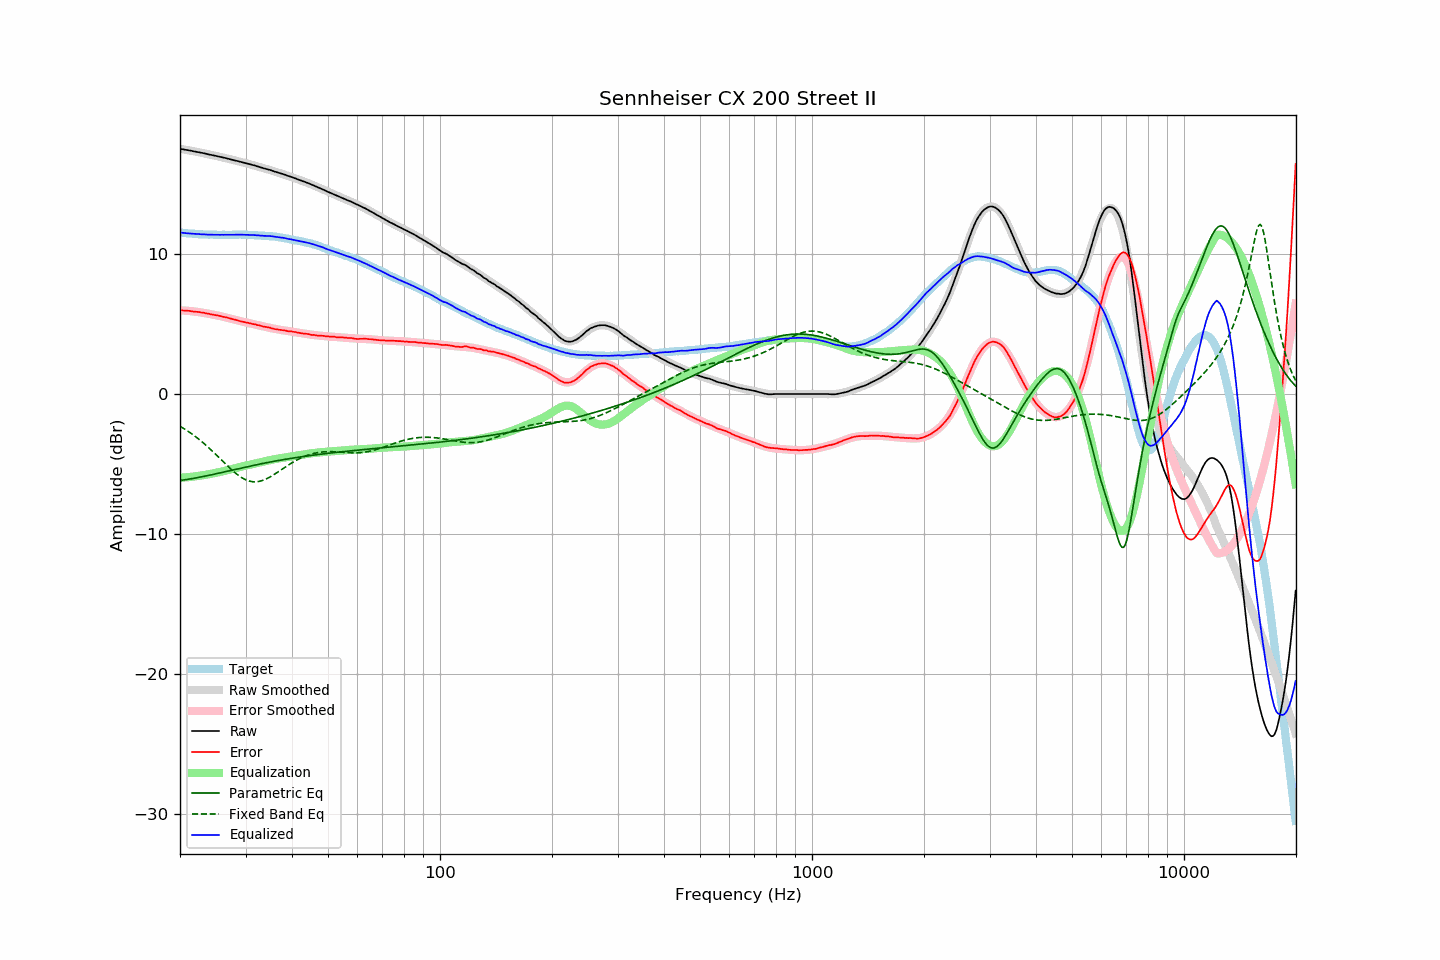

Values plotted in this chart, from the file beside it:
frequency, raw, error, smoothed, error_smoothed, equalization, parametric_eq, fixed_band_eq, equalized_raw, equalized_smoothed, target
20.00, 17.50, 5.98, 17.50, 5.98, -5.98, -6.17, -2.31, 11.52, 11.52, 11.52
20.20, 17.48, 5.97, 17.48, 5.97, -5.97, -6.15, -2.37, 11.51, 11.51, 11.51
20.40, 17.46, 5.96, 17.46, 5.96, -5.96, -6.14, -2.44, 11.50, 11.50, 11.50
20.61, 17.44, 5.95, 17.44, 5.95, -5.95, -6.12, -2.51, 11.49, 11.49, 11.49
20.81, 17.42, 5.95, 17.42, 5.94, -5.94, -6.11, -2.59, 11.48, 11.48, 11.47
21.02, 17.40, 5.94, 17.40, 5.93, -5.93, -6.09, -2.66, 11.47, 11.46, 11.46
21.23, 17.38, 5.93, 17.38, 5.92, -5.92, -6.07, -2.74, 11.46, 11.45, 11.45
21.44, 17.36, 5.90, 17.36, 5.91, -5.91, -6.05, -2.82, 11.45, 11.45, 11.46
21.66, 17.33, 5.89, 17.34, 5.90, -5.90, -6.03, -2.90, 11.43, 11.44, 11.44
21.87, 17.31, 5.87, 17.31, 5.89, -5.89, -6.01, -2.98, 11.42, 11.43, 11.44
22.09, 17.29, 5.87, 17.29, 5.87, -5.87, -5.99, -3.07, 11.42, 11.42, 11.42
22.31, 17.27, 5.86, 17.27, 5.86, -5.86, -5.97, -3.16, 11.41, 11.41, 11.41
22.54, 17.25, 5.85, 17.24, 5.84, -5.84, -5.95, -3.25, 11.41, 11.41, 11.40
22.76, 17.22, 5.82, 17.22, 5.82, -5.82, -5.92, -3.34, 11.40, 11.40, 11.40
22.99, 17.20, 5.81, 17.20, 5.80, -5.80, -5.90, -3.44, 11.40, 11.39, 11.39
23.22, 17.18, 5.80, 17.17, 5.78, -5.78, -5.88, -3.54, 11.40, 11.39, 11.38
23.45, 17.15, 5.76, 17.15, 5.76, -5.76, -5.85, -3.64, 11.38, 11.38, 11.39
23.69, 17.12, 5.74, 17.12, 5.74, -5.74, -5.83, -3.74, 11.38, 11.38, 11.38
23.92, 17.10, 5.73, 17.10, 5.72, -5.72, -5.80, -3.85, 11.38, 11.38, 11.37
24.16, 17.07, 5.69, 17.08, 5.70, -5.70, -5.78, -3.95, 11.37, 11.37, 11.38
24.40, 17.05, 5.67, 17.05, 5.68, -5.68, -5.75, -4.06, 11.37, 11.37, 11.38
24.65, 17.02, 5.65, 17.03, 5.66, -5.66, -5.73, -4.17, 11.36, 11.37, 11.37
24.89, 17.00, 5.63, 17.00, 5.63, -5.63, -5.70, -4.28, 11.37, 11.37, 11.37
25.14, 16.98, 5.62, 16.97, 5.61, -5.61, -5.68, -4.39, 11.37, 11.37, 11.36
25.39, 16.95, 5.59, 16.95, 5.59, -5.59, -5.65, -4.51, 11.36, 11.36, 11.36
25.65, 16.92, 5.56, 16.92, 5.56, -5.56, -5.63, -4.62, 11.36, 11.36, 11.36
25.91, 16.90, 5.54, 16.90, 5.53, -5.53, -5.60, -4.73, 11.37, 11.36, 11.36
26.16, 16.87, 5.50, 16.87, 5.51, -5.51, -5.57, -4.85, 11.36, 11.36, 11.37
26.43, 16.85, 5.49, 16.84, 5.48, -5.48, -5.55, -4.96, 11.37, 11.36, 11.36
26.69, 16.82, 5.46, 16.82, 5.46, -5.46, -5.52, -5.07, 11.36, 11.36, 11.36
26.96, 16.79, 5.43, 16.79, 5.43, -5.43, -5.49, -5.18, 11.36, 11.36, 11.36
27.23, 16.76, 5.40, 16.76, 5.40, -5.40, -5.47, -5.29, 11.36, 11.36, 11.36
27.50, 16.73, 5.37, 16.73, 5.37, -5.37, -5.44, -5.40, 11.36, 11.37, 11.36
27.77, 16.70, 5.33, 16.70, 5.34, -5.34, -5.41, -5.50, 11.36, 11.37, 11.37
28.05, 16.67, 5.31, 16.68, 5.31, -5.31, -5.39, -5.60, 11.36, 11.37, 11.36
28.33, 16.65, 5.28, 16.65, 5.28, -5.28, -5.36, -5.69, 11.37, 11.37, 11.37
28.62, 16.62, 5.25, 16.62, 5.25, -5.25, -5.34, -5.78, 11.37, 11.37, 11.37
28.90, 16.59, 5.21, 16.59, 5.22, -5.22, -5.31, -5.86, 11.37, 11.37, 11.38
29.19, 16.56, 5.18, 16.56, 5.19, -5.19, -5.29, -5.94, 11.37, 11.37, 11.38
29.48, 16.53, 5.16, 16.53, 5.16, -5.16, -5.26, -6.01, 11.37, 11.37, 11.37
29.78, 16.50, 5.13, 16.50, 5.13, -5.13, -5.23, -6.07, 11.37, 11.37, 11.37
30.08, 16.47, 5.10, 16.47, 5.11, -5.11, -5.21, -6.13, 11.36, 11.36, 11.37
30.38, 16.44, 5.09, 16.44, 5.08, -5.08, -5.18, -6.17, 11.36, 11.36, 11.35
30.68, 16.41, 5.06, 16.41, 5.06, -5.06, -5.16, -6.21, 11.35, 11.36, 11.35
30.99, 16.38, 5.03, 16.38, 5.03, -5.03, -5.13, -6.24, 11.35, 11.35, 11.35
31.30, 16.35, 5.00, 16.35, 5.00, -5.00, -5.11, -6.26, 11.35, 11.35, 11.35
31.61, 16.32, 4.98, 16.32, 4.98, -4.98, -5.08, -6.27, 11.34, 11.34, 11.34
31.93, 16.29, 4.97, 16.28, 4.95, -4.95, -5.06, -6.27, 11.34, 11.33, 11.32
32.24, 16.25, 4.92, 16.25, 4.93, -4.93, -5.04, -6.26, 11.32, 11.32, 11.33
32.57, 16.22, 4.91, 16.22, 4.90, -4.90, -5.01, -6.24, 11.32, 11.32, 11.31
32.89, 16.18, 4.87, 16.19, 4.88, -4.88, -4.99, -6.22, 11.30, 11.31, 11.31
33.22, 16.15, 4.85, 16.15, 4.85, -4.85, -4.97, -6.18, 11.30, 11.30, 11.30
33.55, 16.11, 4.81, 16.12, 4.82, -4.82, -4.94, -6.14, 11.29, 11.30, 11.30
33.89, 16.08, 4.79, 16.08, 4.79, -4.79, -4.92, -6.10, 11.29, 11.29, 11.29
34.23, 16.05, 4.78, 16.05, 4.77, -4.77, -4.90, -6.04, 11.28, 11.28, 11.27
34.57, 16.02, 4.75, 16.01, 4.74, -4.74, -4.88, -5.98, 11.28, 11.27, 11.27
34.92, 15.99, 4.74, 15.98, 4.72, -4.72, -4.85, -5.92, 11.27, 11.26, 11.25
35.27, 15.95, 4.68, 15.95, 4.69, -4.69, -4.83, -5.85, 11.26, 11.25, 11.27
35.62, 15.91, 4.67, 15.91, 4.67, -4.67, -4.81, -5.78, 11.24, 11.24, 11.24
35.97, 15.87, 4.63, 15.88, 4.65, -4.65, -4.79, -5.71, 11.22, 11.23, 11.24
... 635 more rows
